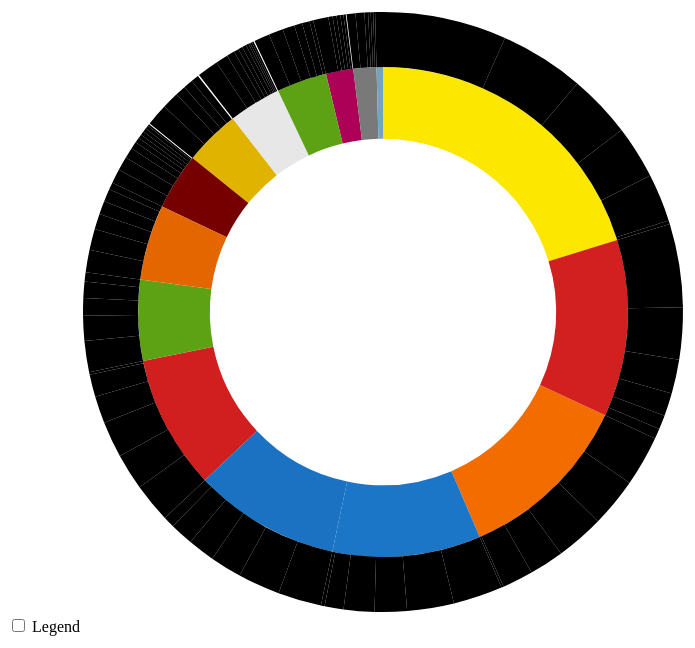
D3 v3 page, settled after 480 driven frames (8 s of simulated time); the page loaded 1 data file(s).


      // Hack to make this example display correctly in an iframe on bl.ocks.org
      d3.select(self.frameElement).style("height", "700px");
  
// ── sequences.js
// Dimensions of sunburst.
var width = 750;
var height = 600;
var radius = Math.min(width, height) / 2;

// Breadcrumb dimensions: width, height, spacing, width of tip/tail.
var b = {
  w: 75, h: 30, s: 3, t: 10
};

// Mapping of step names to colors.
var colors = {
"NVA" :"#FBE700",
"PS" : "#D21F1F",
"MR" : "#1C72C2",
"CD&V" :"#F26C00",
"OpenVLD" : "#1C76C7",
"spa" : "#D11F1F",
"CDH" : "#E46600",
"Groen" : "#5DA115",
"Ecolo" : "#5DA115",
"VB" :"#DFB300",
"PVDA" : "#760000",
"FDF" : "#AC0157",
"PP" : "#797979",
"LDD" : "#73A6BE",
"Anderen" : "#E7E7E7"


};

// Total size of all segments; we set this later, after loading the data.
var totalSize = 0;

var vis = d3.select("#chart").append("svg:svg")
    .attr("width", width)
    .attr("height", height)
    .append("svg:g")
    .attr("id", "container")
    .attr("transform", "translate(" + width / 2 + "," + height / 2 + ")");

var partition = d3.layout.partition()
    .size([2 * Math.PI, radius * radius])
    .value(function(d) { return d.size; });

var arc = d3.svg.arc()
    .startAngle(function(d) { return d.x; })
    .endAngle(function(d) { return d.x + d.dx; })
    .innerRadius(function(d) { return Math.sqrt(d.y); })
    .outerRadius(function(d) { return Math.sqrt(d.y + d.dy); });

// Use d3.text and d3.csv.parseRows so that we do not need to have a header
// row, and can receive the csv as an array of arrays.
d3.text("out.csv", function(text) {
  var csv = d3.csv.parseRows(text);
  var json = buildHierarchy(csv);
  createVisualization(json);
});

// Main function to draw and set up the visualization, once we have the data.
function createVisualization(json) {

  // Basic setup of page elements.
  initializeBreadcrumbTrail();
  drawLegend();
  d3.select("#togglelegend").on("click", toggleLegend);

  // Bounding circle underneath the sunburst, to make it easier to detect
  // when the mouse leaves the parent g.
  vis.append("svg:circle")
      .attr("r", radius)
      .style("opacity", 0);

  // For efficiency, filter nodes to keep only those large enough to see.
  var nodes = partition.nodes(json)
      .filter(function(d) {
      return (d.dx > 0.005); // 0.005 radians = 0.29 degrees
      });

  var path = vis.data([json]).selectAll("path")
      .data(nodes)
      .enter().append("svg:path")
      .attr("display", function(d) { return d.depth ? null : "none"; })
      .attr("d", arc)
      .attr("fill-rule", "evenodd")
      .style("fill", function(d) { return colors[d.name]; })
      .style("opacity", 1)
      .on("mouseover", mouseover);

  // Add the mouseleave handler to the bounding circle.
  d3.select("#container").on("mouseleave", mouseleave);

  // Get total size of the tree = value of root node from partition.
  totalSize = path.node().__data__.value;
 };

// Fade all but the current sequence, and show it in the breadcrumb trail.
function mouseover(d) {

  var percentage = (100 * d.value / totalSize).toPrecision(3);
  var percentageString = percentage + "%";
  if (percentage < 0.1) {
    percentageString = "< 0.1%";
  }

  d3.select("#percentage")
      .text(percentageString);

  d3.select("#explanation")
      .style("visibility", "");

  var sequenceArray = getAncestors(d);
  updateBreadcrumbs(sequenceArray, percentageString);

  // Fade all the segments.
  d3.selectAll("path")
      .style("opacity", 0.3);

  // Then highlight only those that are an ancestor of the current segment.
  vis.selectAll("path")
      .filter(function(node) {
                return (sequenceArray.indexOf(node) >= 0);
              })
      .style("opacity", 1);
}

// Restore everything to full opacity when moving off the visualization.
function mouseleave(d) {

  // Hide the breadcrumb trail
  d3.select("#trail")
      .style("visibility", "hidden");

  // Deactivate all segments during transition.
  d3.selectAll("path").on("mouseover", null);

  // Transition each segment to full opacity and then reactivate it.
  d3.selectAll("path")
      .transition()
      .duration(1000)
      .style("opacity", 1)
      .each("end", function() {
              d3.select(this).on("mouseover", mouseover);
            });

  d3.select("#explanation")
      .style("visibility", "hidden");
}

// Given a node in a partition layout, return an array of all of its ancestor
// nodes, highest first, but excluding the root.
function getAncestors(node) {
  var path = [];
  var current = node;
  while (current.parent) {
    path.unshift(current);
    current = current.parent;
  }
  return path;
}

function initializeBreadcrumbTrail() {
  // Add the svg area.
  var trail = d3.select("#sequence").append("svg:svg")
      .attr("width", width)
      .attr("height", 50)
      .attr("id", "trail");
  // Add the label at the end, for the percentage.
  trail.append("svg:text")
    .attr("id", "endlabel")
    .style("fill", "#000");
}

// Generate a string that describes the points of a breadcrumb polygon.
function breadcrumbPoints(d, i) {
  var points = [];
  points.push("0,0");
  points.push(b.w + ",0");
  points.push(b.w + b.t + "," + (b.h / 2));
  points.push(b.w + "," + b.h);
  points.push("0," + b.h);
  if (i > 0) { // Leftmost breadcrumb; don't include 6th vertex.
    points.push(b.t + "," + (b.h / 2));
  }
  return points.join(" ");
}

// Update the breadcrumb trail to show the current sequence and percentage.
function updateBreadcrumbs(nodeArray, percentageString) {

  // Data join; key function combines name and depth (= position in sequence).
  var g = d3.select("#trail")
      .selectAll("g")
      .data(nodeArray, function(d) { return d.name + d.depth; });

  // Add breadcrumb and label for entering nodes.
  var entering = g.enter().append("svg:g");

  entering.append("svg:polygon")
      .attr("points", breadcrumbPoints)
      .style("fill", function(d) { return colors[d.name]; });

  entering.append("svg:text")
      .attr("x", (b.w + b.t) / 2)
      .attr("y", b.h / 2)
      .attr("dy", "0.35em")
      .attr("text-anchor", "middle")
      .text(function(d) { return d.name; });

  // Set position for entering and updating nodes.
  g.attr("transform", function(d, i) {
    return "translate(" + i * (b.w + b.s) + ", 0)";
  });

  // Remove exiting nodes.
  g.exit().remove();

  // Now move and update the percentage at the end.
  d3.select("#trail").select("#endlabel")
      .attr("x", (nodeArray.length + 0.5) * (b.w + b.s))
      .attr("y", b.h / 2)
      .attr("dy", "0.35em")
      .attr("text-anchor", "middle")
      .text(percentageString);

  // Make the breadcrumb trail visible, if it's hidden.
  d3.select("#trail")
      .style("visibility", "");

}

function drawLegend() {

  // Dimensions of legend item: width, height, spacing, radius of rounded rect.
  var li = {
    w: 75, h: 30, s: 3, r: 3
  };

  var legend = d3.select("#legend").append("svg:svg")
      .attr("width", li.w)
      .attr("height", d3.keys(colors).length * (li.h + li.s));

  var g = legend.selectAll("g")
      .data(d3.entries(colors))
      .enter().append("svg:g")
      .attr("transform", function(d, i) {
              return "translate(0," + i * (li.h + li.s) + ")";
           });

  g.append("svg:rect")
      .attr("rx", li.r)
      .attr("ry", li.r)
      .attr("width", li.w)
      .attr("height", li.h)
      .style("fill", function(d) { return d.value; });

  g.append("svg:text")
      .attr("x", li.w / 2)
      .attr("y", li.h / 2)
      .attr("dy", "0.35em")
      .attr("text-anchor", "middle")
      .text(function(d) { return d.key; });
}

function toggleLegend() {
  var legend = d3.select("#legend");
  if (legend.style("visibility") == "hidden") {
    legend.style("visibility", "");
  } else {
    legend.style("visibility", "hidden");
  }
}

// Take a 2-column CSV and transform it into a hierarchical structure suitable
// for a partition layout. The first column is a sequence of step names, from
// root to leaf, separated by hyphens. The second column is a count of how
// often that sequence occurred.
function buildHierarchy(csv) {
  var root = {"name": "root", "children": []};
  for (var i = 0; i < csv.length; i++) {
    var sequence = csv[i][0];
    var size = +csv[i][1];
    if (isNaN(size)) { // e.g. if this is a header row
      continue;
    }
    var parts = sequence.split("-");
    var currentNode = root;
    for (var j = 0; j < parts.length; j++) {
      var children = currentNode["children"];
      var nodeName = parts[j];
      var childNode;
      if (j + 1 < parts.length) {
   // Not yet at the end of the sequence; move down the tree.
 	var foundChild = false;
 	for (var k = 0; k < children.length; k++) {
 	  if (children[k]["name"] == nodeName) {
 	    childNode = children[k];
 	    foundChild = true;
 	    break;
 	  }
 	}
  // If we don't already have a child node for this branch, create it.
 	if (!foundChild) {
 	  childNode = {"name": nodeName, "children": []};
 	  children.push(childNode);
 	}
 	currentNode = childNode;
      } else {
 	// Reached the end of the sequence; create a leaf node.
 	childNode = {"name": nodeName, "size": size};
 	children.push(childNode);
      }
    }
  }
  return root;
};


### data: out.csv
NVA-Antw, 449531
CD&V-Antw, 183636
spa-Antw, 132096
OpenVLD-Antw, 116892
Groen-Antw, 112477
VB-Antw, 79852
PVDA-Antw, 51638
Anderen-Antw, 15419
PS-Bru, 123985
MR-Bru, 115038
FDF-Bru, 55306
Ecolo-Bru, 52133
CDH-Bru, 46441
PVDA-Bru, 19135
OpenVLD-Bru, 13283
NVA-Bru, 13223
spa-Bru, 9613
PP-Bru, 8641
CD&V-Bru, 8173
VB-Bru, 5157
Anderen-Bru, 28597
NVA-OVL, 306650
OpenVLD-OVL, 179167
CD&V-OVL, 177349
spa-OVL, 131903
Groen-OVL, 90473
VB-OVL, 61620
PVDA-OVL, 26381
Anderen-OVL, 15277
PS-Hene, 303085
MR-Hene, 153301
CDH-Hene, 76812
Ecolo-Hene, 43488
PVDA-Hene, 38194
PP-Hene, 32158
FDF-Hene, 14382
Anderen-Hene, 77070
NVA-VlBr, 192698
OpenVLD-VlBr, 170128
CD&V-VlBr, 112251
spa-VlBr, 81254
Groen-VlBr, 59096
VB-VlBr, 28857
FDF-VlBr, 15405
PVDA-VlBr, 12664
Anderen-VlBr, 6772
PS-Luik, 187897
MR-Luik, 158046
CDH-Luik, 81759
Ecolo-Luik, 56890
PVDA-Luik, 50603
PP-Luik, 32229
FDF-Luik, 13915
Anderen-Luik, 45026
NVA-Lim, 174030
CD&V-Lim, 125962
spa-Lim, 98194
OpenVLD-Lim, 68713
VB-Lim, 34020
Groen-Lim, 33244
PVDA-Lim, 14253
... 34 more rows